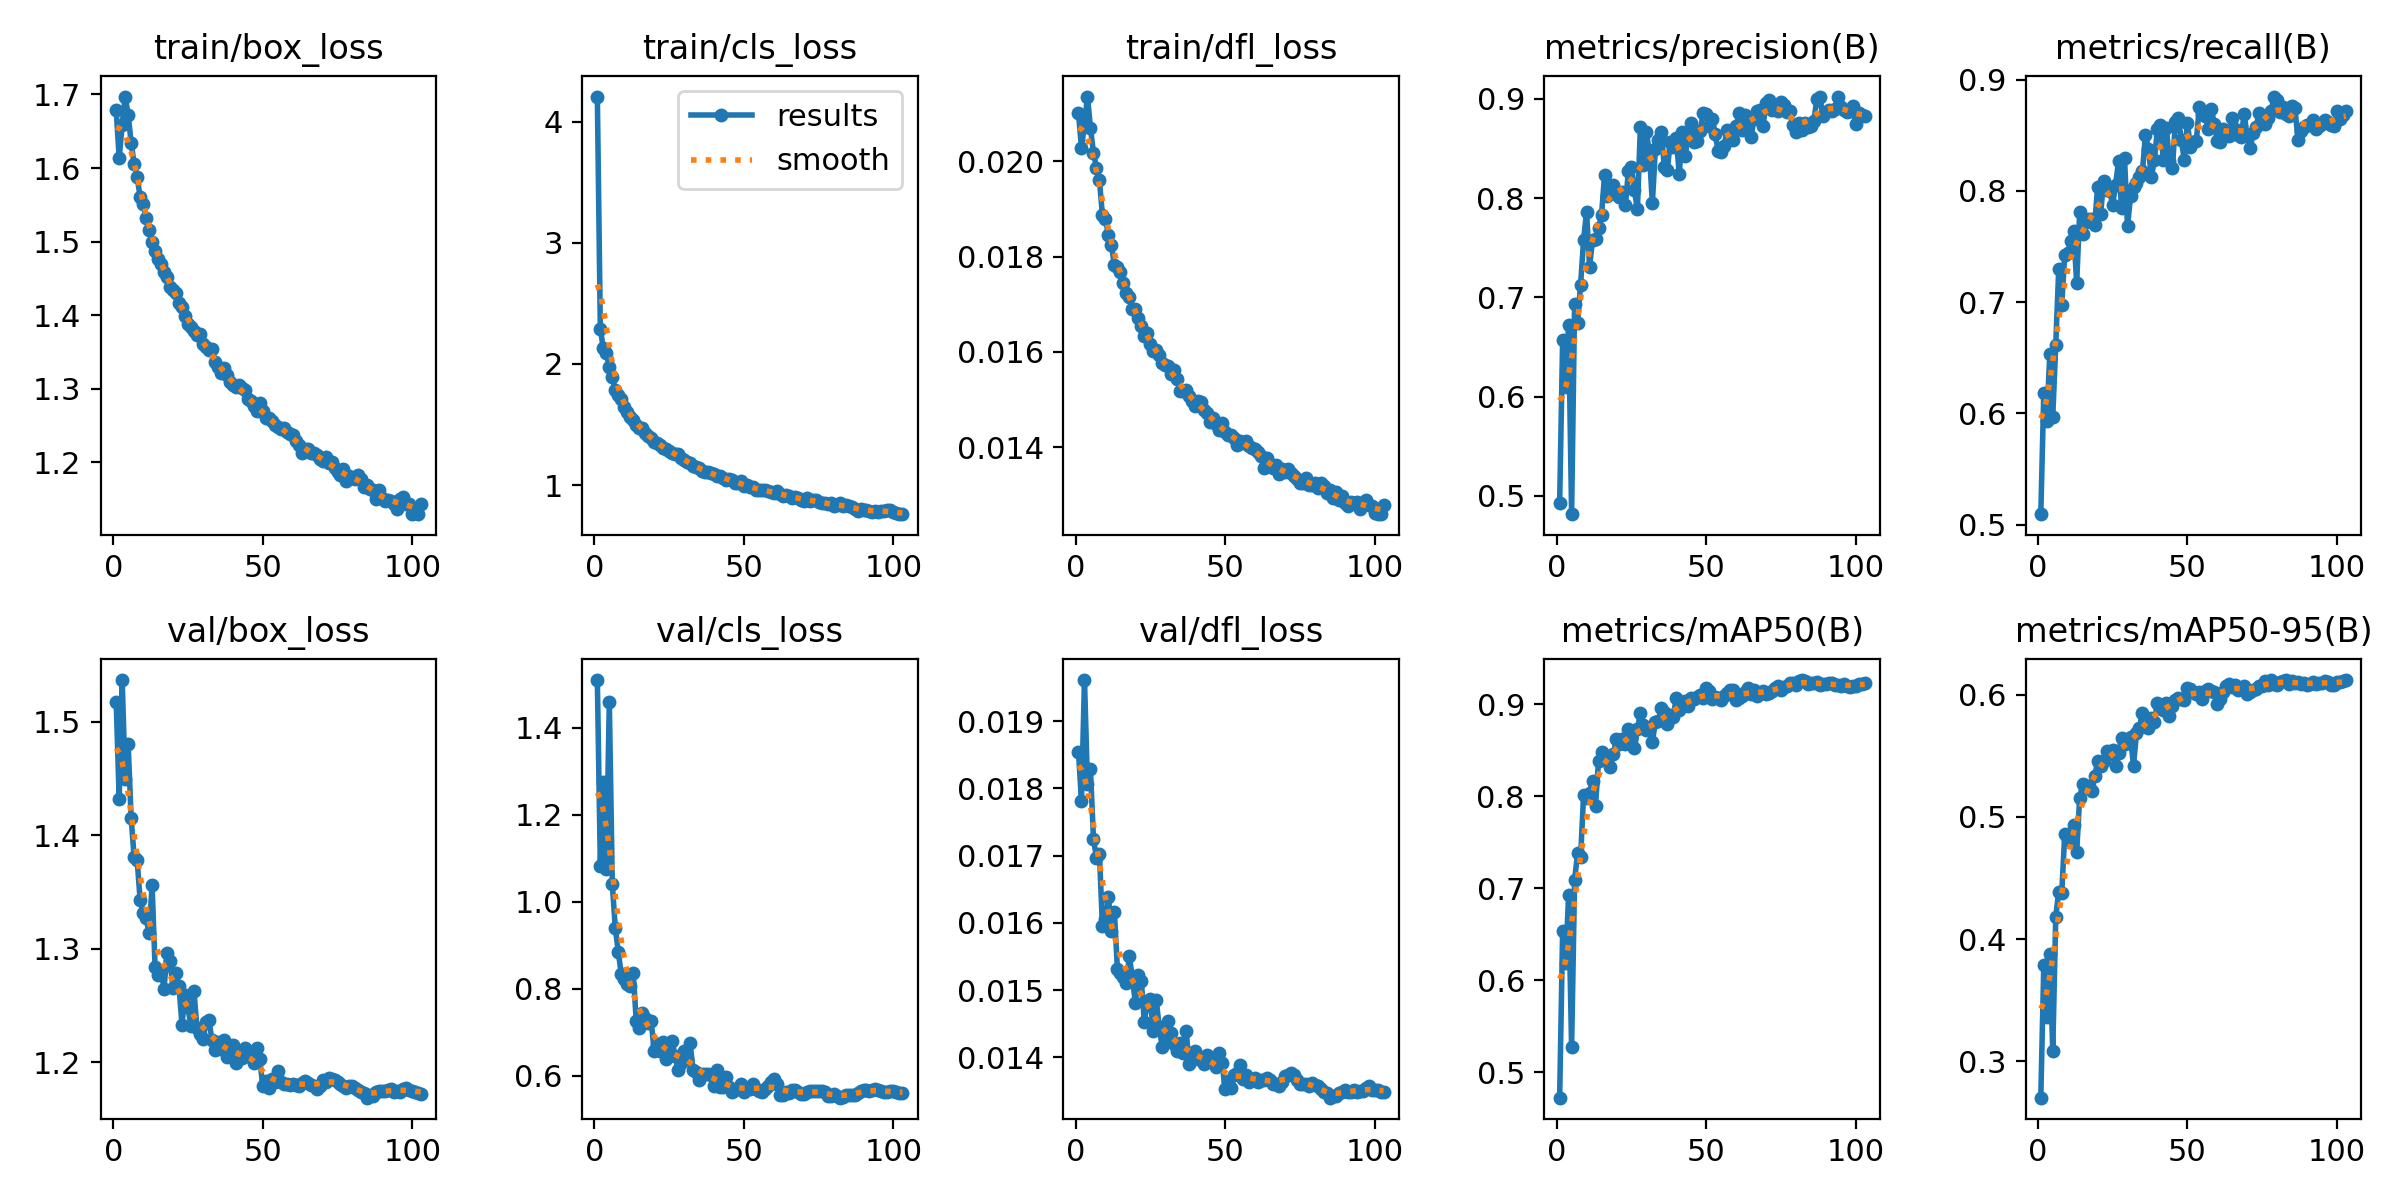

Source data for this figure (header and first rows):
epoch, time, train/box_loss, train/cls_loss, train/dfl_loss, metrics/precision(B), metrics/recall(B), metrics/mAP50(B), metrics/mAP50-95(B), val/box_loss, val/cls_loss, val/dfl_loss, lr/pg0, lr/pg1, lr/pg2, lr/pg3, lr/pg4, lr/pg5, lr/pg6, lr/pg7
1, 388.2, 1.679, 4.207, 0.02101, 0.493, 0.5094, 0.4725, 0.2701, 1.518, 1.51, 0.01854, 0.009986, 0.003329, 0.009986, 0.003329, 0.0767, 0.07004, 0.009986, 0.003329
2, 663.2, 1.614, 2.286, 0.02028, 0.657, 0.6183, 0.6538, 0.3787, 1.431, 1.082, 0.01781, 0.01995, 0.006649, 0.01995, 0.006649, 0.05333, 0.04003, 0.01995, 0.006649
3, 932.8, 1.658, 2.13, 0.02078, 0.6091, 0.5933, 0.6186, 0.3364, 1.537, 1.274, 0.01961, 0.02987, 0.009956, 0.02987, 0.009956, 0.02991, 0.01, 0.02987, 0.009956
4, 1198, 1.697, 2.092, 0.02136, 0.6716, 0.653, 0.6928, 0.3881, 1.45, 1.074, 0.01807, 0.02982, 0.009941, 0.02982, 0.009941, 0.02982, 0.009941, 0.02982, 0.009941
5, 1463, 1.672, 1.971, 0.0207, 0.4815, 0.5972, 0.5271, 0.3081, 1.48, 1.46, 0.01828, 0.02976, 0.009921, 0.02976, 0.009921, 0.02976, 0.009921, 0.02976, 0.009921
6, 1729, 1.634, 1.889, 0.02018, 0.6928, 0.6617, 0.7092, 0.4183, 1.415, 1.041, 0.01725, 0.0297, 0.009901, 0.0297, 0.009901, 0.0297, 0.009901, 0.0297, 0.009901
7, 1994, 1.606, 1.786, 0.01987, 0.6744, 0.73, 0.7381, 0.4388, 1.381, 0.939, 0.01697, 0.02964, 0.009881, 0.02964, 0.009881, 0.02964, 0.009881, 0.02964, 0.009881
8, 2258, 1.588, 1.747, 0.0196, 0.7127, 0.697, 0.7337, 0.4376, 1.378, 0.885, 0.01703, 0.02958, 0.009861, 0.02958, 0.009861, 0.02958, 0.009861, 0.02958, 0.009861
9, 2523, 1.561, 1.713, 0.01887, 0.7574, 0.7427, 0.801, 0.4856, 1.343, 0.8326, 0.01595, 0.02952, 0.009842, 0.02952, 0.009842, 0.02952, 0.009842, 0.02952, 0.009842
10, 2788, 1.551, 1.643, 0.01879, 0.7861, 0.7446, 0.7981, 0.4817, 1.331, 0.8224, 0.01605, 0.02947, 0.009822, 0.02947, 0.009822, 0.02947, 0.009822, 0.02947, 0.009822
11, 3055, 1.532, 1.602, 0.01846, 0.7308, 0.7546, 0.8035, 0.4805, 1.327, 0.8094, 0.01639, 0.02941, 0.009802, 0.02941, 0.009802, 0.02941, 0.009802, 0.02941, 0.009802
12, 3320, 1.516, 1.559, 0.01824, 0.7577, 0.7638, 0.8169, 0.4937, 1.314, 0.806, 0.01588, 0.02935, 0.009782, 0.02935, 0.009782, 0.02935, 0.009782, 0.02935, 0.009782
13, 3589, 1.499, 1.534, 0.01782, 0.7587, 0.7171, 0.7899, 0.4711, 1.356, 0.8363, 0.01616, 0.02929, 0.009762, 0.02929, 0.009762, 0.02929, 0.009762, 0.02929, 0.009762
14, 3857, 1.488, 1.496, 0.01778, 0.7697, 0.7811, 0.8388, 0.5158, 1.284, 0.7263, 0.01532, 0.02923, 0.009743, 0.02923, 0.009743, 0.02923, 0.009743, 0.02923, 0.009743
15, 4125, 1.476, 1.468, 0.01768, 0.7825, 0.7613, 0.8477, 0.5269, 1.277, 0.7091, 0.01526, 0.02917, 0.009723, 0.02917, 0.009723, 0.02917, 0.009723, 0.02917, 0.009723
16, 4394, 1.47, 1.468, 0.01745, 0.8227, 0.7717, 0.8434, 0.5251, 1.28, 0.7427, 0.01519, 0.02911, 0.009703, 0.02911, 0.009703, 0.02911, 0.009703, 0.02911, 0.009703
17, 4662, 1.458, 1.432, 0.01724, 0.8023, 0.7752, 0.8427, 0.5256, 1.265, 0.7317, 0.0151, 0.02905, 0.009683, 0.02905, 0.009683, 0.02905, 0.009683, 0.02905, 0.009683
18, 4930, 1.452, 1.405, 0.01715, 0.8081, 0.775, 0.8323, 0.521, 1.296, 0.7198, 0.0155, 0.02899, 0.009663, 0.02899, 0.009663, 0.02899, 0.009663, 0.02899, 0.009663
19, 5198, 1.438, 1.386, 0.01689, 0.8133, 0.7693, 0.846, 0.5332, 1.289, 0.7244, 0.01519, 0.02893, 0.009644, 0.02893, 0.009644, 0.02893, 0.009644, 0.02893, 0.009644
20, 5466, 1.434, 1.356, 0.01689, 0.8037, 0.8034, 0.8627, 0.5456, 1.265, 0.6574, 0.01481, 0.02887, 0.009624, 0.02887, 0.009624, 0.02887, 0.009624, 0.02887, 0.009624
21, 5735, 1.43, 1.347, 0.01671, 0.8012, 0.7792, 0.8564, 0.5415, 1.278, 0.6728, 0.01523, 0.02881, 0.009604, 0.02881, 0.009604, 0.02881, 0.009604, 0.02881, 0.009604
22, 6003, 1.417, 1.332, 0.01654, 0.8059, 0.8089, 0.8626, 0.5457, 1.267, 0.6563, 0.01514, 0.02875, 0.009584, 0.02875, 0.009584, 0.02875, 0.009584, 0.02875, 0.009584
23, 6271, 1.411, 1.31, 0.01634, 0.793, 0.8008, 0.8568, 0.5541, 1.233, 0.678, 0.01453, 0.02869, 0.009564, 0.02869, 0.009564, 0.02869, 0.009564, 0.02869, 0.009564
24, 6540, 1.399, 1.3, 0.0164, 0.8274, 0.8003, 0.8728, 0.5516, 1.259, 0.6378, 0.01481, 0.02863, 0.009545, 0.02863, 0.009545, 0.02863, 0.009545, 0.02863, 0.009545
25, 6808, 1.388, 1.279, 0.01617, 0.8312, 0.7877, 0.8624, 0.5547, 1.248, 0.6569, 0.01486, 0.02857, 0.009525, 0.02857, 0.009525, 0.02857, 0.009525, 0.02857, 0.009525
26, 7076, 1.384, 1.263, 0.01602, 0.8076, 0.8054, 0.852, 0.5419, 1.231, 0.6788, 0.01439, 0.02851, 0.009505, 0.02851, 0.009505, 0.02851, 0.009505, 0.02851, 0.009505
27, 7344, 1.378, 1.257, 0.01603, 0.7888, 0.8267, 0.8727, 0.5524, 1.263, 0.6449, 0.01485, 0.02846, 0.009485, 0.02846, 0.009485, 0.02846, 0.009485, 0.02846, 0.009485
28, 7614, 1.373, 1.258, 0.01594, 0.8714, 0.7846, 0.8904, 0.5647, 1.23, 0.6129, 0.01445, 0.0284, 0.009465, 0.0284, 0.009465, 0.0284, 0.009465, 0.0284, 0.009465
29, 7883, 1.374, 1.221, 0.01577, 0.8333, 0.8295, 0.878, 0.5597, 1.225, 0.6299, 0.01416, 0.02834, 0.009446, 0.02834, 0.009446, 0.02834, 0.009446, 0.02834, 0.009446
30, 8150, 1.361, 1.204, 0.01572, 0.866, 0.7682, 0.8719, 0.5621, 1.22, 0.6574, 0.01428, 0.02828, 0.009426, 0.02828, 0.009426, 0.02828, 0.009426, 0.02828, 0.009426
31, 8415, 1.357, 1.191, 0.01571, 0.8463, 0.795, 0.8741, 0.5652, 1.235, 0.6391, 0.01454, 0.02822, 0.009406, 0.02822, 0.009406, 0.02822, 0.009406, 0.02822, 0.009406
32, 8679, 1.353, 1.183, 0.01554, 0.7947, 0.8037, 0.8591, 0.542, 1.237, 0.675, 0.01436, 0.02816, 0.009386, 0.02816, 0.009386, 0.02816, 0.009386, 0.02816, 0.009386
33, 8948, 1.354, 1.16, 0.01561, 0.849, 0.8073, 0.8805, 0.5689, 1.22, 0.6132, 0.0142, 0.0281, 0.009366, 0.0281, 0.009366, 0.0281, 0.009366, 0.0281, 0.009366
34, 9217, 1.337, 1.148, 0.01543, 0.8583, 0.8129, 0.8813, 0.573, 1.21, 0.6087, 0.01409, 0.02804, 0.009347, 0.02804, 0.009347, 0.02804, 0.009347, 0.02804, 0.009347
35, 9485, 1.33, 1.141, 0.01518, 0.8663, 0.818, 0.8961, 0.5853, 1.218, 0.5907, 0.01421, 0.02798, 0.009327, 0.02798, 0.009327, 0.02798, 0.009327, 0.02798, 0.009327
36, 9753, 1.321, 1.119, 0.01518, 0.8313, 0.8506, 0.8918, 0.5787, 1.212, 0.6027, 0.01407, 0.02792, 0.009307, 0.02792, 0.009307, 0.02792, 0.009307, 0.02792, 0.009307
37, 10021, 1.329, 1.108, 0.01519, 0.8286, 0.8373, 0.8791, 0.5728, 1.219, 0.6039, 0.01439, 0.02786, 0.009287, 0.02786, 0.009287, 0.02786, 0.009287, 0.02786, 0.009287
38, 10290, 1.318, 1.109, 0.01507, 0.8566, 0.8127, 0.8883, 0.5809, 1.204, 0.6027, 0.0139, 0.0278, 0.009267, 0.0278, 0.009267, 0.0278, 0.009267, 0.0278, 0.009267
39, 10559, 1.31, 1.103, 0.01497, 0.8513, 0.8279, 0.8863, 0.5779, 1.213, 0.6021, 0.01406, 0.02774, 0.009248, 0.02774, 0.009248, 0.02774, 0.009248, 0.02774, 0.009248
40, 10828, 1.306, 1.089, 0.01486, 0.8601, 0.8558, 0.9074, 0.5931, 1.215, 0.5751, 0.01409, 0.02768, 0.009228, 0.02768, 0.009228, 0.02768, 0.009228, 0.02768, 0.009228
41, 11097, 1.302, 1.073, 0.01496, 0.824, 0.859, 0.8933, 0.5892, 1.199, 0.6137, 0.01398, 0.02762, 0.009208, 0.02762, 0.009208, 0.02762, 0.009208, 0.02762, 0.009208
42, 11365, 1.305, 1.072, 0.01495, 0.8669, 0.8277, 0.9, 0.5877, 1.204, 0.5747, 0.01397, 0.02756, 0.009188, 0.02756, 0.009188, 0.02756, 0.009188, 0.02756, 0.009188
43, 11634, 1.301, 1.057, 0.01478, 0.842, 0.8564, 0.9041, 0.5935, 1.204, 0.574, 0.0139, 0.02751, 0.009168, 0.02751, 0.009168, 0.02751, 0.009168, 0.02751, 0.009168
44, 11903, 1.298, 1.046, 0.01471, 0.8654, 0.8269, 0.8981, 0.5824, 1.212, 0.5956, 0.01404, 0.02745, 0.009149, 0.02745, 0.009149, 0.02745, 0.009149, 0.02745, 0.009149
45, 12172, 1.286, 1.053, 0.01453, 0.8753, 0.8202, 0.9073, 0.591, 1.206, 0.5742, 0.01396, 0.02739, 0.009129, 0.02739, 0.009129, 0.02739, 0.009129, 0.02739, 0.009129
46, 12442, 1.283, 1.038, 0.0146, 0.8567, 0.8616, 0.9059, 0.5957, 1.207, 0.5628, 0.01391, 0.02733, 0.009109, 0.02733, 0.009109, 0.02733, 0.009109, 0.02733, 0.009109
47, 12711, 1.277, 1.02, 0.01449, 0.8579, 0.8653, 0.908, 0.5974, 1.199, 0.5659, 0.01386, 0.02727, 0.009089, 0.02727, 0.009089, 0.02727, 0.009089, 0.02727, 0.009089
48, 12982, 1.27, 1.014, 0.01436, 0.8677, 0.8456, 0.9104, 0.5964, 1.213, 0.5706, 0.01406, 0.02721, 0.009069, 0.02721, 0.009069, 0.02721, 0.009069, 0.02721, 0.009069
49, 13253, 1.28, 1.031, 0.0145, 0.8859, 0.8279, 0.9073, 0.5955, 1.202, 0.5816, 0.01392, 0.02715, 0.00905, 0.02715, 0.00905, 0.02715, 0.00905, 0.02715, 0.00905
50, 13522, 1.27, 0.9906, 0.01432, 0.8845, 0.8614, 0.9174, 0.6053, 1.179, 0.563, 0.01353, 0.02709, 0.00903, 0.02709, 0.00903, 0.02709, 0.00903, 0.02709, 0.00903
51, 13791, 1.261, 0.9973, 0.01425, 0.8725, 0.8396, 0.914, 0.6048, 1.183, 0.5692, 0.01365, 0.02703, 0.00901, 0.02703, 0.00901, 0.02703, 0.00901, 0.02703, 0.00901
52, 14059, 1.26, 0.9861, 0.01425, 0.8795, 0.8442, 0.9058, 0.602, 1.177, 0.5692, 0.01355, 0.02697, 0.00899, 0.02697, 0.00899, 0.02697, 0.00899, 0.02697, 0.00899
53, 14327, 1.256, 0.9801, 0.01419, 0.8647, 0.8446, 0.9079, 0.6003, 1.185, 0.5794, 0.01374, 0.02691, 0.00897, 0.02691, 0.00897, 0.02691, 0.00897, 0.02691, 0.00897
54, 14594, 1.251, 0.9555, 0.01404, 0.8469, 0.8756, 0.907, 0.6023, 1.182, 0.5701, 0.01376, 0.02685, 0.008951, 0.02685, 0.008951, 0.02685, 0.008951, 0.02685, 0.008951
55, 14861, 1.248, 0.962, 0.01412, 0.8461, 0.8693, 0.9043, 0.5969, 1.192, 0.5655, 0.01389, 0.02679, 0.008931, 0.02679, 0.008931, 0.02679, 0.008931, 0.02679, 0.008931
56, 15127, 1.246, 0.9613, 0.01408, 0.8527, 0.8671, 0.9094, 0.6028, 1.182, 0.5616, 0.01368, 0.02673, 0.008911, 0.02673, 0.008911, 0.02673, 0.008911, 0.02673, 0.008911
57, 15393, 1.247, 0.9556, 0.01413, 0.8688, 0.8559, 0.9126, 0.6049, 1.181, 0.5684, 0.01374, 0.02667, 0.008891, 0.02667, 0.008891, 0.02667, 0.008891, 0.02667, 0.008891
58, 15658, 1.241, 0.9482, 0.01402, 0.8647, 0.874, 0.9153, 0.6027, 1.181, 0.5749, 0.01363, 0.02661, 0.008871, 0.02661, 0.008871, 0.02661, 0.008871, 0.02661, 0.008871
59, 15924, 1.238, 0.9463, 0.01398, 0.8589, 0.8605, 0.9159, 0.6025, 1.18, 0.5848, 0.01368, 0.02655, 0.008852, 0.02655, 0.008852, 0.02655, 0.008852, 0.02655, 0.008852
60, 16190, 1.237, 0.9372, 0.01395, 0.8724, 0.845, 0.905, 0.5925, 1.18, 0.5924, 0.01369, 0.0265, 0.008832, 0.0265, 0.008832, 0.0265, 0.008832, 0.0265, 0.008832
... 43 more rows
